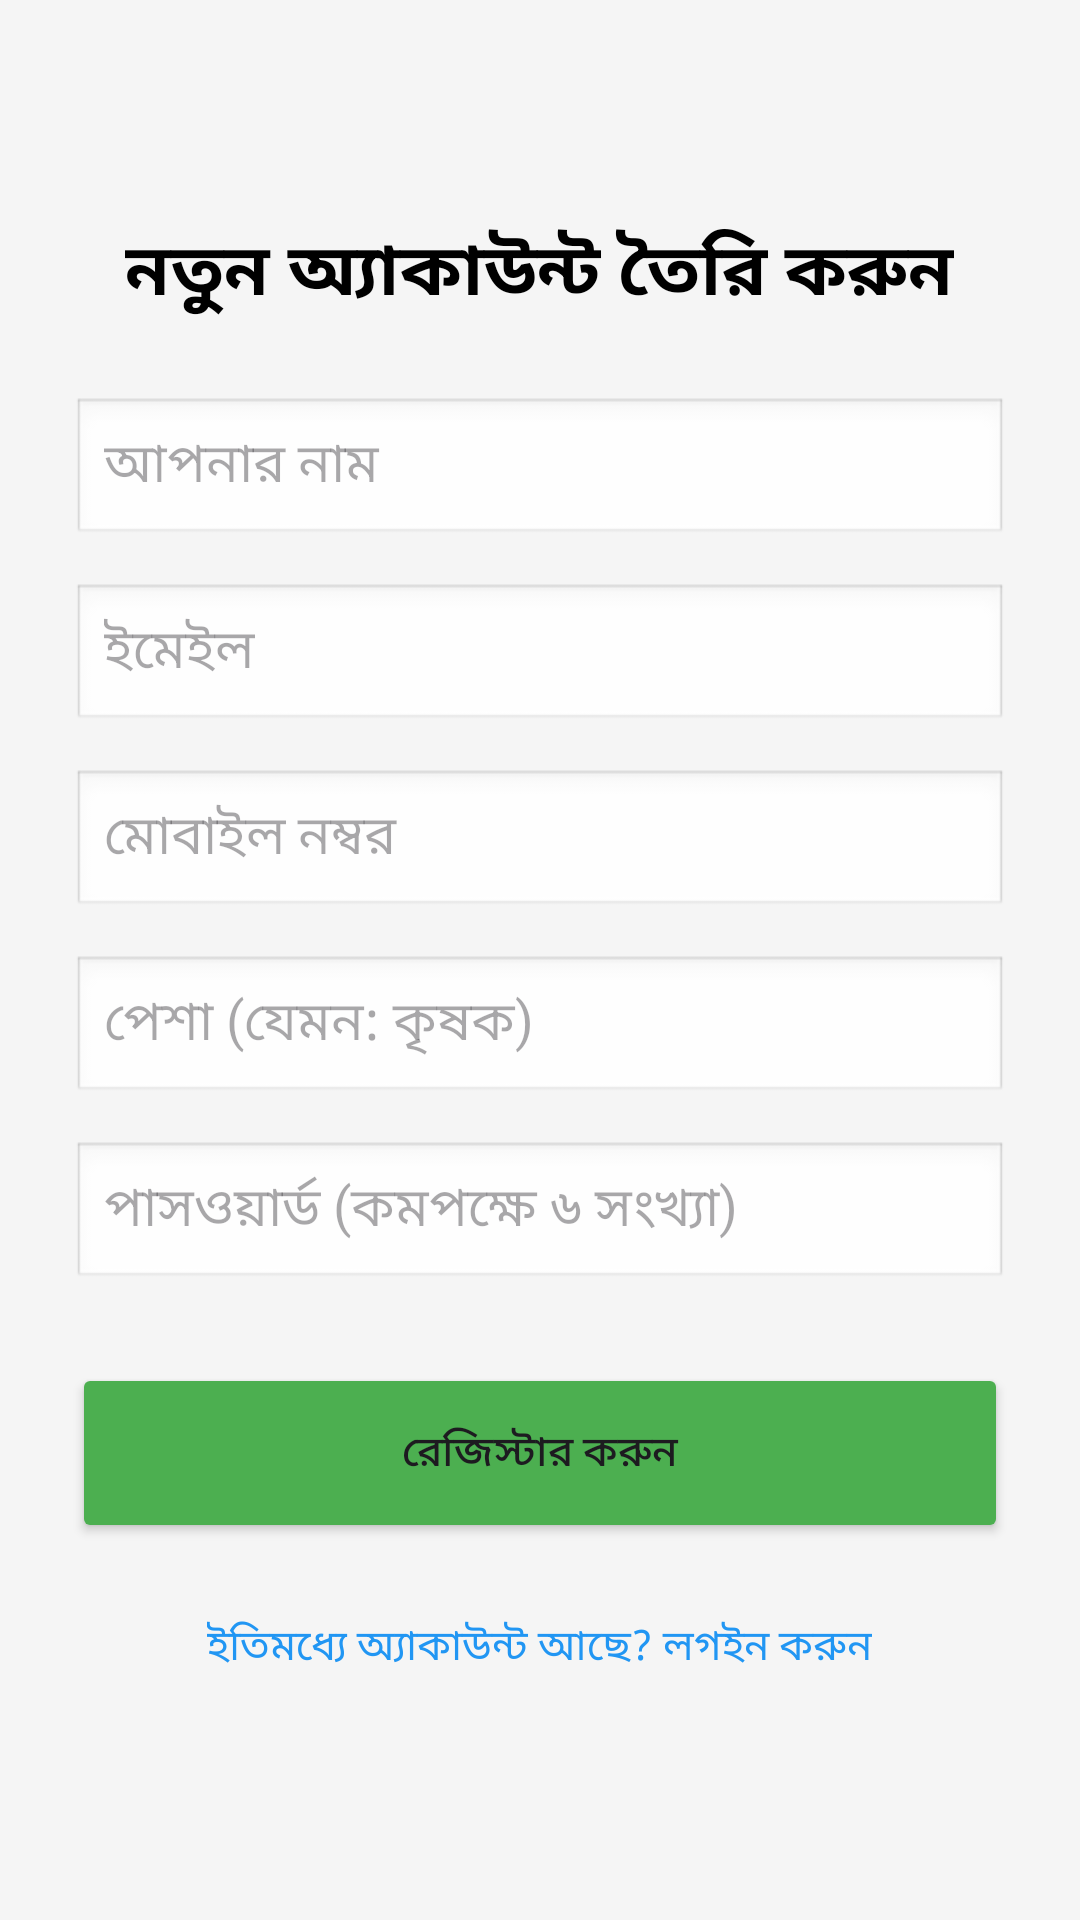

Write the Android layout XML for this screen, with the resource values it uses.
<!-- AndroidManifest.xml: application theme Theme.PolliBondhu -->
<!-- res/layout/activity_register.xml -->
<?xml version="1.0" encoding="utf-8"?>
<LinearLayout xmlns:android="http://schemas.android.com/apk/res/android"
    android:layout_width="match_parent"
    android:layout_height="match_parent"
    android:orientation="vertical"
    android:padding="24dp"
    android:gravity="center"
    android:background="#F5F5F5">

    <TextView
        android:layout_width="wrap_content"
        android:layout_height="wrap_content"
        android:text="নতুন অ্যাকাউন্ট তৈরি করুন"
        android:textSize="24sp"
        android:textStyle="bold"
        android:textColor="@color/black"
        android:layout_marginBottom="24dp"/>

    <EditText
        android:id="@+id/etRegName"
        android:layout_width="match_parent"
        android:layout_height="50dp"
        android:hint="আপনার নাম"
        android:background="@android:drawable/edit_text"
        android:layout_marginBottom="12dp"/>

    <EditText
        android:id="@+id/etRegEmail"
        android:layout_width="match_parent"
        android:layout_height="50dp"
        android:hint="ইমেইল"
        android:inputType="textEmailAddress"
        android:background="@android:drawable/edit_text"
        android:layout_marginBottom="12dp"/>

    <EditText
        android:id="@+id/etRegPhone"
        android:layout_width="match_parent"
        android:layout_height="50dp"
        android:hint="মোবাইল নম্বর"
        android:inputType="phone"
        android:background="@android:drawable/edit_text"
        android:layout_marginBottom="12dp"/>

    <EditText
        android:id="@+id/etRegRole"
        android:layout_width="match_parent"
        android:layout_height="50dp"
        android:hint="পেশা (যেমন: কৃষক)"
        android:background="@android:drawable/edit_text"
        android:layout_marginBottom="12dp"/>

    <EditText
        android:id="@+id/etRegPassword"
        android:layout_width="match_parent"
        android:layout_height="50dp"
        android:hint="পাসওয়ার্ড (কমপক্ষে ৬ সংখ্যা)"
        android:inputType="textPassword"
        android:background="@android:drawable/edit_text"
        android:layout_marginBottom="24dp"/>

    <Button
        android:id="@+id/btnRegister"
        android:layout_width="match_parent"
        android:layout_height="60dp"
        android:text="রেজিস্টার করুন"
        android:backgroundTint="#4CAF50"/>

    <TextView
        android:id="@+id/tvLoginLink"
        android:layout_width="wrap_content"
        android:layout_height="wrap_content"
        android:text="ইতিমধ্যে অ্যাকাউন্ট আছে? লগইন করুন"
        android:textColor="#2196F3"
        android:layout_marginTop="16dp"
        android:padding="8dp"/>

</LinearLayout>
<!-- resources referenced by this layout -->
<resources>
  <color name="black">#FF000000</color>
  <style name="Theme.PolliBondhu" parent="Base.Theme.PolliBondhu" />
  <style name="Base.Theme.PolliBondhu" parent="Theme.Material3.DayNight.NoActionBar">
          
          
      </style>
</resources>
